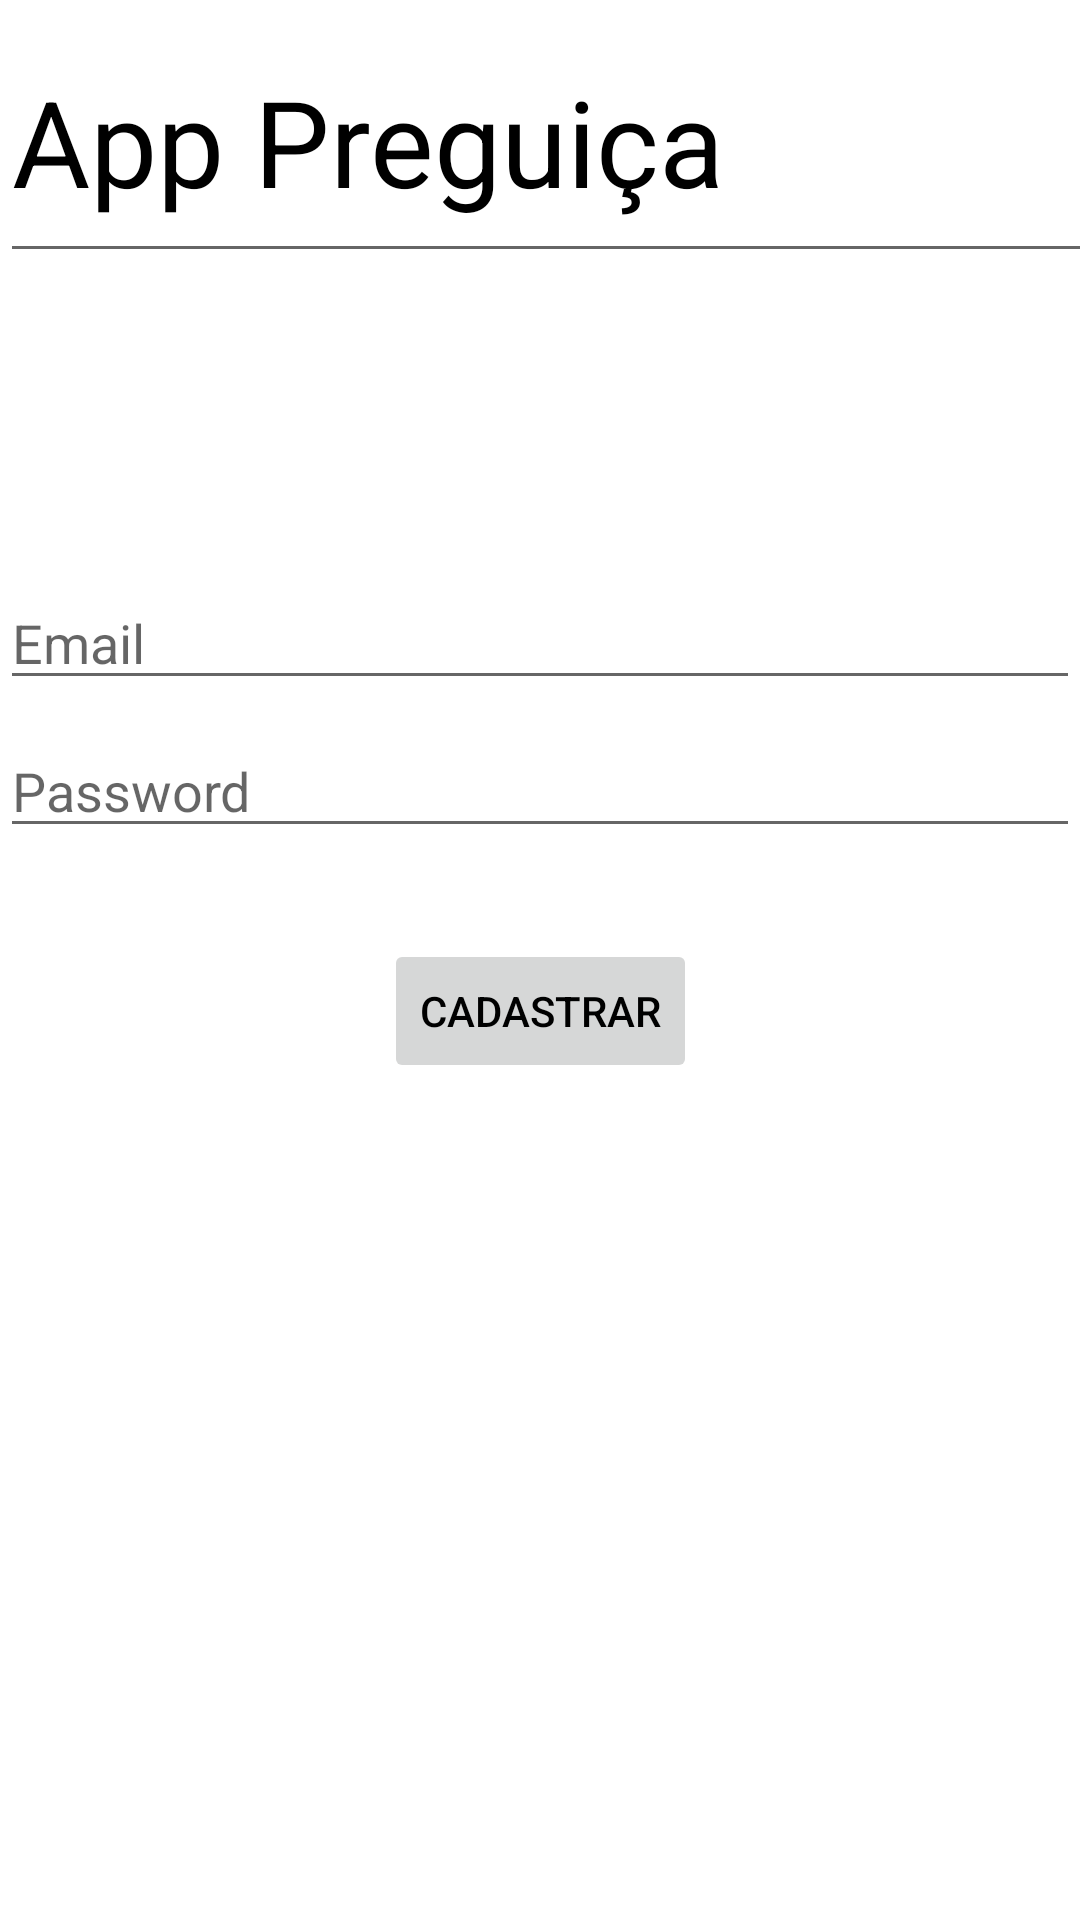

Here is an Android app screen rendered from its layout file. Give the layout XML and the strings, colors and styles it references.
<!-- AndroidManifest.xml: application theme Theme.Atividade20 -->
<!-- res/layout/cadastrar.xml -->
<?xml version="1.0" encoding="utf-8"?>
<androidx.constraintlayout.widget.ConstraintLayout xmlns:android="http://schemas.android.com/apk/res/android"
    xmlns:app="http://schemas.android.com/apk/res-auto"
    xmlns:tools="http://schemas.android.com/tools"
    android:id="@+id/container"
    android:layout_width="match_parent"
    android:layout_height="match_parent"
    android:paddingLeft="@dimen/activity_horizontal_margin"
    android:paddingTop="@dimen/activity_vertical_margin"
    android:paddingRight="@dimen/activity_horizontal_margin"
    android:paddingBottom="@dimen/activity_vertical_margin"
    tools:context=".ui.login.LoginActivity">

    <EditText
        android:layout_width="397dp"
        android:layout_height="91dp"
        android:text="App Preguiça"
        android:textColor="@color/black"
        android:textSize="40dp"
        tools:layout_editor_absoluteX="-2dp"
        tools:layout_editor_absoluteY="16dp"
        tools:ignore="MissingConstraints">


    </EditText>

    <EditText
        android:id="@+id/editusuario"
        android:layout_width="0dp"
        android:layout_height="wrap_content"
        android:layout_marginTop="192dp"
        android:hint="@string/prompt_email"
        android:inputType="textEmailAddress"
        android:selectAllOnFocus="true"
        app:layout_constraintEnd_toEndOf="parent"
        app:layout_constraintHorizontal_bias="0.0"
        app:layout_constraintStart_toStartOf="parent"


        app:layout_constraintTop_toTopOf="parent" />

    <EditText
        android:id="@+id/editsenhas"
        android:layout_width="0dp"
        android:layout_height="wrap_content"
        android:layout_marginTop="8dp"
        android:hint="@string/prompt_password"
        android:imeActionLabel="@string/action_sign_in_short"
        android:imeOptions="actionDone"
        android:inputType="textPassword"
        android:selectAllOnFocus="true"
        app:layout_constraintEnd_toEndOf="parent"
        app:layout_constraintStart_toStartOf="parent"
        app:layout_constraintTop_toBottomOf="@+id/editusuario" />


    <Button
        android:id="@+id/editcadastrar"
        android:layout_width="wrap_content"
        android:layout_height="wrap_content"
        android:layout_gravity="start"
        android:layout_marginTop="16dp"
        android:layout_marginBottom="64dp"
        android:enabled="false"
        android:text="cadastrar"
        android:textColor="@color/black"
        app:layout_constraintBottom_toBottomOf="parent"
        app:layout_constraintEnd_toEndOf="parent"
        app:layout_constraintStart_toStartOf="parent"
        app:layout_constraintTop_toBottomOf="@+id/editsenhas"
        app:layout_constraintVertical_bias="0.063" />

    <ProgressBar
        android:id="@+id/loading"
        android:layout_width="wrap_content"
        android:layout_height="wrap_content"
        android:layout_gravity="center"
        android:layout_marginTop="64dp"
        android:layout_marginBottom="64dp"
        android:visibility="gone"
        app:layout_constraintBottom_toBottomOf="parent"
        app:layout_constraintEnd_toEndOf="@+id/editsenhas"
        app:layout_constraintStart_toStartOf="@+id/editsenhas"
        app:layout_constraintTop_toTopOf="parent"
        app:layout_constraintVertical_bias="0.3" />

</androidx.constraintlayout.widget.ConstraintLayout>
<!-- resources referenced by this layout -->
<resources>
  <string name="action_sign_in_short">Sign in</string>
  <string name="prompt_email">Email</string>
  <string name="prompt_password">Password</string>
  <style name="Theme.Atividade20" parent="Theme.MaterialComponents.DayNight.DarkActionBar">
          
          <item name="colorPrimary">@color/purple_500</item>
          <item name="colorPrimaryVariant">@color/purple_700</item>
          <item name="colorOnPrimary">@color/white</item>
          
          <item name="colorSecondary">@color/teal_200</item>
          <item name="colorSecondaryVariant">@color/teal_700</item>
          <item name="colorOnSecondary">@color/black</item>
          
          <item name="android:statusBarColor" tools:targetApi="l">?attr/colorPrimaryVariant</item>
          
      </style>
  <!-- not gathered from this repository: default colours our renderer supplied (Android Studio template values) -->
  <color name="purple_500">#FF6200EE</color>
  <color name="purple_700">#FF3700B3</color>
  <color name="teal_200">#FF03DAC5</color>
  <color name="teal_700">#FF018786</color>
  <color name="black">#FF000000</color>
  <color name="white">#FFFFFFFF</color>
</resources>
